Run: headless pygame with SDL's dummy video driver; simulated clock (each Clock.tick advances the game by its frame time, no real sleeping); random seed 0; keys injected as events and as key.get_pressed() state; no mouse input.
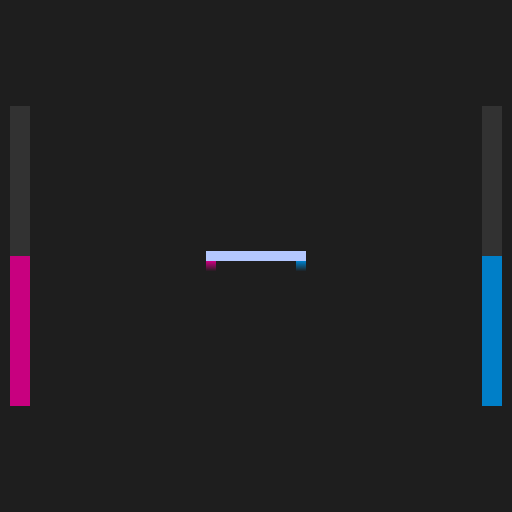
Frame 1 of 4 · flips 1–60 · no input
Frame 2 of 4 · flips 61–180 · tapped SPACE, RETURN · held RIGHT (→), D · screen unchanged from frame 1, image omitted
Frame 3 of 4 · flips 181–300 · held DOWN (↓), S · screen unchanged from frame 2, image omitted
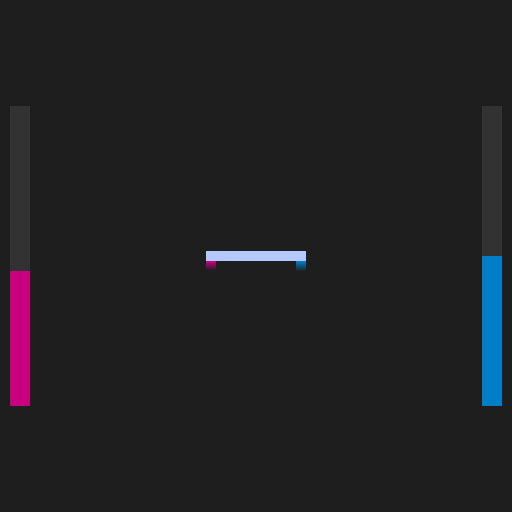
Frame 4 of 4 · flips 301–420 · held LEFT (←), A, UP (↑), W

The pygame program that drew these frames:

"""

    [Hoverboard]
    A 2D game consisting of a hoverboard with two thrusters. You can control their thrust individually.
    The challenge is to keep the platform floating in the middle of the screen.
    If it touches any of the walls, it's destroyed.

    <How to Run>
    > pip install pygame
    > python hoverboard.py

    <How to Play>
    Q : ++ left thruster
    A : -- left thruster
    P : ++ right thruster
    L : -- right thruster

    @author: Hugo Aboud (@hugoaboud)

"""

import math
import sys
import pygame
from pygame.locals import QUIT

"""
    Settings
"""

# Dimensions
DISPLAY = (512,512) # w, h
THRUSTER = (20,300,10) # w, h, padding

# Colors
COLOR_BACKGROUND = (30,30,30)
COLOR_PLAYER = (180,200,255)
COLOR_THRUSTER_OFF = (50,50,50)
COLOR_THRUSTER_LEFT = (200,0,127)
COLOR_THRUSTER_RIGHT = (0,127,200)

# Physics
MASS = 2
GRAVITY = 1.5
FORCE = 3
INTERTIA_MOMENTUM = 0.05

# Input
INPUT_STEP = 0.1

##
#   Hoverboard
#   Most of the Physics and Rendering is happening here
##

class Hoverboard:
    def __init__(self, x = 0.5, y = 0.5, w = 100, h = 10, angle = 0, velocity = None, ang_velocity = 0):
        self.x = x
        self.y = y
        self.w = w
        self.h = h
        self.angle = angle
        self.velocity = velocity if (velocity != None) else [0,0]
        self.ang_velocity = ang_velocity

        # calculate normal
        rad = math.pi*self.angle/180
        self.normal = (-math.sin(rad), -math.cos(rad))

        # default thrust (last is used for smoother display)
        self.last_thrust = [0.5,0.5]
        self.thrust = [0.5,0.5]

        # create surface to draw the hoverboard into
        self.surface = pygame.Surface((w,h*5), pygame.SRCALPHA)

    def render(self, screen):
        # clear surface
        self.surface.fill((0,0,0,0))
        # draw platform (rect)
        pygame.draw.rect(self.surface, COLOR_PLAYER, (0, self.h*2, self.w, self.h))
        # draw thruster left (pixel)
        l = (self.thrust[0]+self.last_thrust[0])/2.0
        th = 2*self.h*l
        for y in range(int(th)):
            for x in range(self.h):
                self.surface.set_at((x,self.h*3+y),
                                (COLOR_THRUSTER_LEFT[0],
                                 COLOR_THRUSTER_LEFT[1],
                                 COLOR_THRUSTER_LEFT[2],
                                 int(255*(1-y/th))))
        # draw thruster right (pixel)
        r = (self.thrust[1]+self.last_thrust[1])/2.0
        th = 2*self.h*r
        for y in range(int(th)):
            for x in range(self.w-self.h,self.w):
                self.surface.set_at((x,self.h*3+y),
                                (COLOR_THRUSTER_RIGHT[0],
                                 COLOR_THRUSTER_RIGHT[1],
                                 COLOR_THRUSTER_RIGHT[2],
                                 int(255*(1-y/th))))
        # rotate surface around center
        rotated = pygame.transform.rotate(self.surface, self.angle)
        rect = rotated.get_rect()
        rect[0] -= rect[2]/2
        rect[1] -= rect[3]/2
        # position and blit
        rect[0] += self.x*DISPLAY[0]
        rect[1] += self.y*DISPLAY[1]
        screen.blit(rotated, rect)

    # update physics
    def update(self, delta_t):
        # gravity
        # > increases Y velocity
        self.velocity[1] += GRAVITY*delta_t

        # thrust torque
        # > torque to angular acceleration (no radius used, ajusted by inerta momentum)
        # > angular acceleration +> angular velocity
        ang_accel_l = (FORCE/INTERTIA_MOMENTUM)*self.thrust[0]
        ang_accel_r = (FORCE/INTERTIA_MOMENTUM)*self.thrust[1]
        self.ang_velocity += (ang_accel_r-ang_accel_l)*delta_t

        # (TODO: drag / air resistance )

        # thrust force
        # > force to linear acceleration
        # > linear acceleration +> linear velocity
        accel = (FORCE/MASS)*(self.thrust[0]+self.thrust[1])
        self.velocity[0] += self.normal[0]*accel*delta_t
        self.velocity[1] += self.normal[1]*accel*delta_t

        # update position and angle
        self.x += self.velocity[0]*delta_t
        self.y += self.velocity[1]*delta_t
        self.angle += self.ang_velocity*delta_t
        # update normal
        rad = math.pi*self.angle/180
        self.normal = (-math.sin(rad), -math.cos(rad))

    # update thrust values within [0,1] bounds
    # also keep last value for smoother display
    def set_thrust(self, left, right):
        self.last_thrust = list(self.thrust)
        self.thrust[0] = left
        if (self.thrust[0] < 0): self.thrust[0] = 0
        elif (self.thrust[0] > 1): self.thrust[0] = 1
        self.thrust[1] = right
        if (self.thrust[1] < 0): self.thrust[1] = 0
        elif (self.thrust[1] > 1): self.thrust[1] = 1

##
#   Game
#   Here's the game loop, main rendering method, input handling and
#   construction/destruction methods.
##

class Game:
    def __init__(self, start_angle = 0, frontend = True, network_gui = None, start=(0.5,0.5)):
        self.start_angle = start_angle
        self.frontend = frontend

        # (optional)
        # use a NeuralNetworkGUI to display real time genome topology and info
        self.network_gui = network_gui

        # reset flag is set when the hoverboard collides with the borders
        # it is true after the update when the collision happens, and before the next update
        self.reset_flag = False

        # create hoverboard
        self.hoverboard = Hoverboard(start[0], start[1], angle = start_angle)

        # initialize pygame modules
        pygame.init()

        # if Front-End enabled, open pygame window
        if (self.frontend):
            self.screen = pygame.display.set_mode(DISPLAY)

    # main render
    def render(self):
        # clear screen
        self.screen.fill(COLOR_BACKGROUND)

        # render hoverboard
        self.hoverboard.render(self.screen)

        # render thrusters UI (left and right bars)
        l = (self.hoverboard.thrust[0]+self.hoverboard.last_thrust[0])/2.0 # smooth display
        r = (self.hoverboard.thrust[1]+self.hoverboard.last_thrust[1])/2.0 # smooth display
        pygame.draw.rect(self.screen, COLOR_THRUSTER_OFF, (THRUSTER[2], (DISPLAY[1]-THRUSTER[1])/2,THRUSTER[0],THRUSTER[1]*(1-l)))
        pygame.draw.rect(self.screen, COLOR_THRUSTER_LEFT, (THRUSTER[2], (DISPLAY[1]-THRUSTER[1])/2+THRUSTER[1]*(1-l),THRUSTER[0],THRUSTER[1]*l))
        pygame.draw.rect(self.screen, COLOR_THRUSTER_OFF, (DISPLAY[0]-THRUSTER[0]-THRUSTER[2], (DISPLAY[1]-THRUSTER[1])/2,THRUSTER[0],THRUSTER[1]*(1-r)))
        pygame.draw.rect(self.screen, COLOR_THRUSTER_RIGHT, (DISPLAY[0]-THRUSTER[0]-THRUSTER[2], (DISPLAY[1]-THRUSTER[1])/2+THRUSTER[1]*(1-r),THRUSTER[0],THRUSTER[1]*r))

        # (optional) render NeuralNetworkGUI
        if (self.network_gui != None):
            self.network_gui.render(self.screen)

    # game loop
    def loop(self):
        last_t = pygame.time.get_ticks()
        while True:
            t = pygame.time.get_ticks()
            # Events
            for event in pygame.event.get():
                # Input Handling
                if event.type == pygame.KEYDOWN:
                    if event.key == pygame.K_q:
                        self.hoverboard.thrust[0] += INPUT_STEP
                        if (self.hoverboard.thrust[0] > 1): self.hoverboard.thrust[0] = 1
                    if event.key == pygame.K_a:
                        self.hoverboard.thrust[0] -= INPUT_STEP
                        if (self.hoverboard.thrust[0] < 0): self.hoverboard.thrust[0] = 0
                    if event.key == pygame.K_p:
                        self.hoverboard.thrust[1] += INPUT_STEP
                        if (self.hoverboard.thrust[1] > 1): self.hoverboard.thrust[1] = 1
                    if event.key == pygame.K_l:
                        self.hoverboard.thrust[1] -= INPUT_STEP
                        if (self.hoverboard.thrust[1] < 0): self.hoverboard.thrust[1] = 0
                # Quit
                if event.type == QUIT:
                    pygame.quit()
                    sys.exit()

            # Update
            self.update((t-last_t)/1000)
            last_t = t

    # update physics, collisions and game state
    # this is separated from the game loop so it can be called from an outside loop
    # this way, it's possible to control the game loop externally to evaluate the genomes
    def update(self, delta_t):
        # Clear reset flag
        if (self.reset_flag): self.reset_flag = False
        # Update hoverboard physics
        self.hoverboard.update(delta_t)
        # Collision (end game)
        if (self.hoverboard.x <= 0 or self.hoverboard.x >= 1 or
            self.hoverboard.y <= 0 or self.hoverboard.y >= 1):
            self.reset()
        # Front-End (Render)
        if (self.frontend):
            self.render()
            pygame.display.update()

    # reset the hoverboard to the initial state
    def reset(self):
        self.hoverboard = Hoverboard(angle = self.start_angle)
        # Set reset flag
        self.reset_flag = True

##
#   If you run this file with `python hoverboard.py`, it creates a Game instance
#   and runs the `loop` method. This way, the game can also be played without NEAT.
##
if __name__ == "__main__":
   Game().loop()
